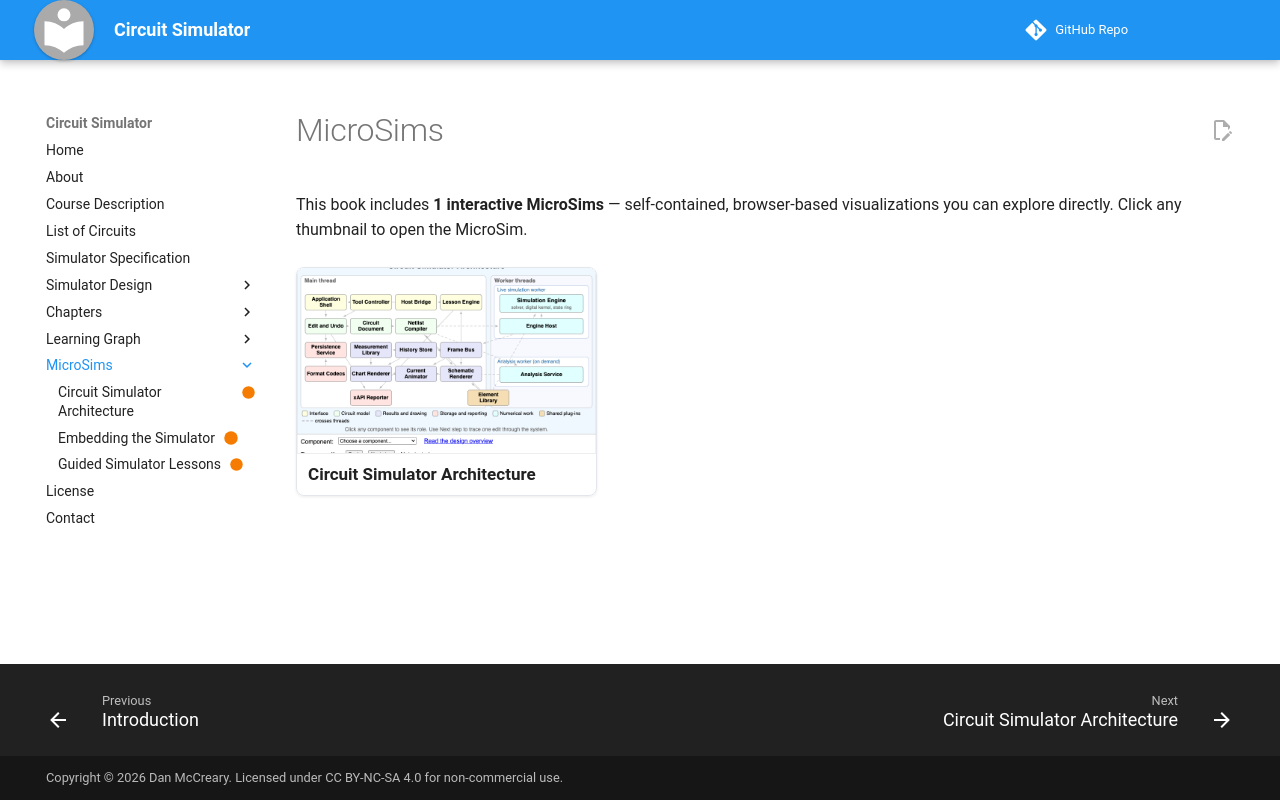

repository: dmccreary/circuit-simulator · page: sims/index.html · generator: mkdocs

---
title: MicroSims
description: A gallery of 1 interactive MicroSims — self-contained, browser-based visualizations you can explore directly.
hide:
  - toc
---

# MicroSims

This book includes **1 interactive MicroSims** — self-contained, browser-based visualizations you can explore directly. Click any thumbnail to open the MicroSim.

<!-- This gallery is generated by generate-sims-index.py — edits here will be overwritten. -->

<div style="display:grid;grid-template-columns:repeat(auto-fill,minmax(230px,1fr));gap:18px;margin-top:1.5em;">
  <a href="simulator-architecture/" title="Circuit Simulator Architecture" style="display:block;border:1px solid #e3e7ec;border-radius:8px;overflow:hidden;text-decoration:none;color:inherit;box-shadow:0 1px 3px rgba(0,0,0,0.08);"><img src="simulator-architecture/simulator-architecture.png" alt="Circuit Simulator Architecture" loading="lazy" style="width:100%;aspect-ratio:16/10;object-fit:cover;background:#f5f7fa;display:block;border-bottom:1px solid #eee;"><span style="display:block;padding:9px 11px;font-size:0.85rem;font-weight:600;line-height:1.3;">Circuit Simulator Architecture</span></a>
</div>
